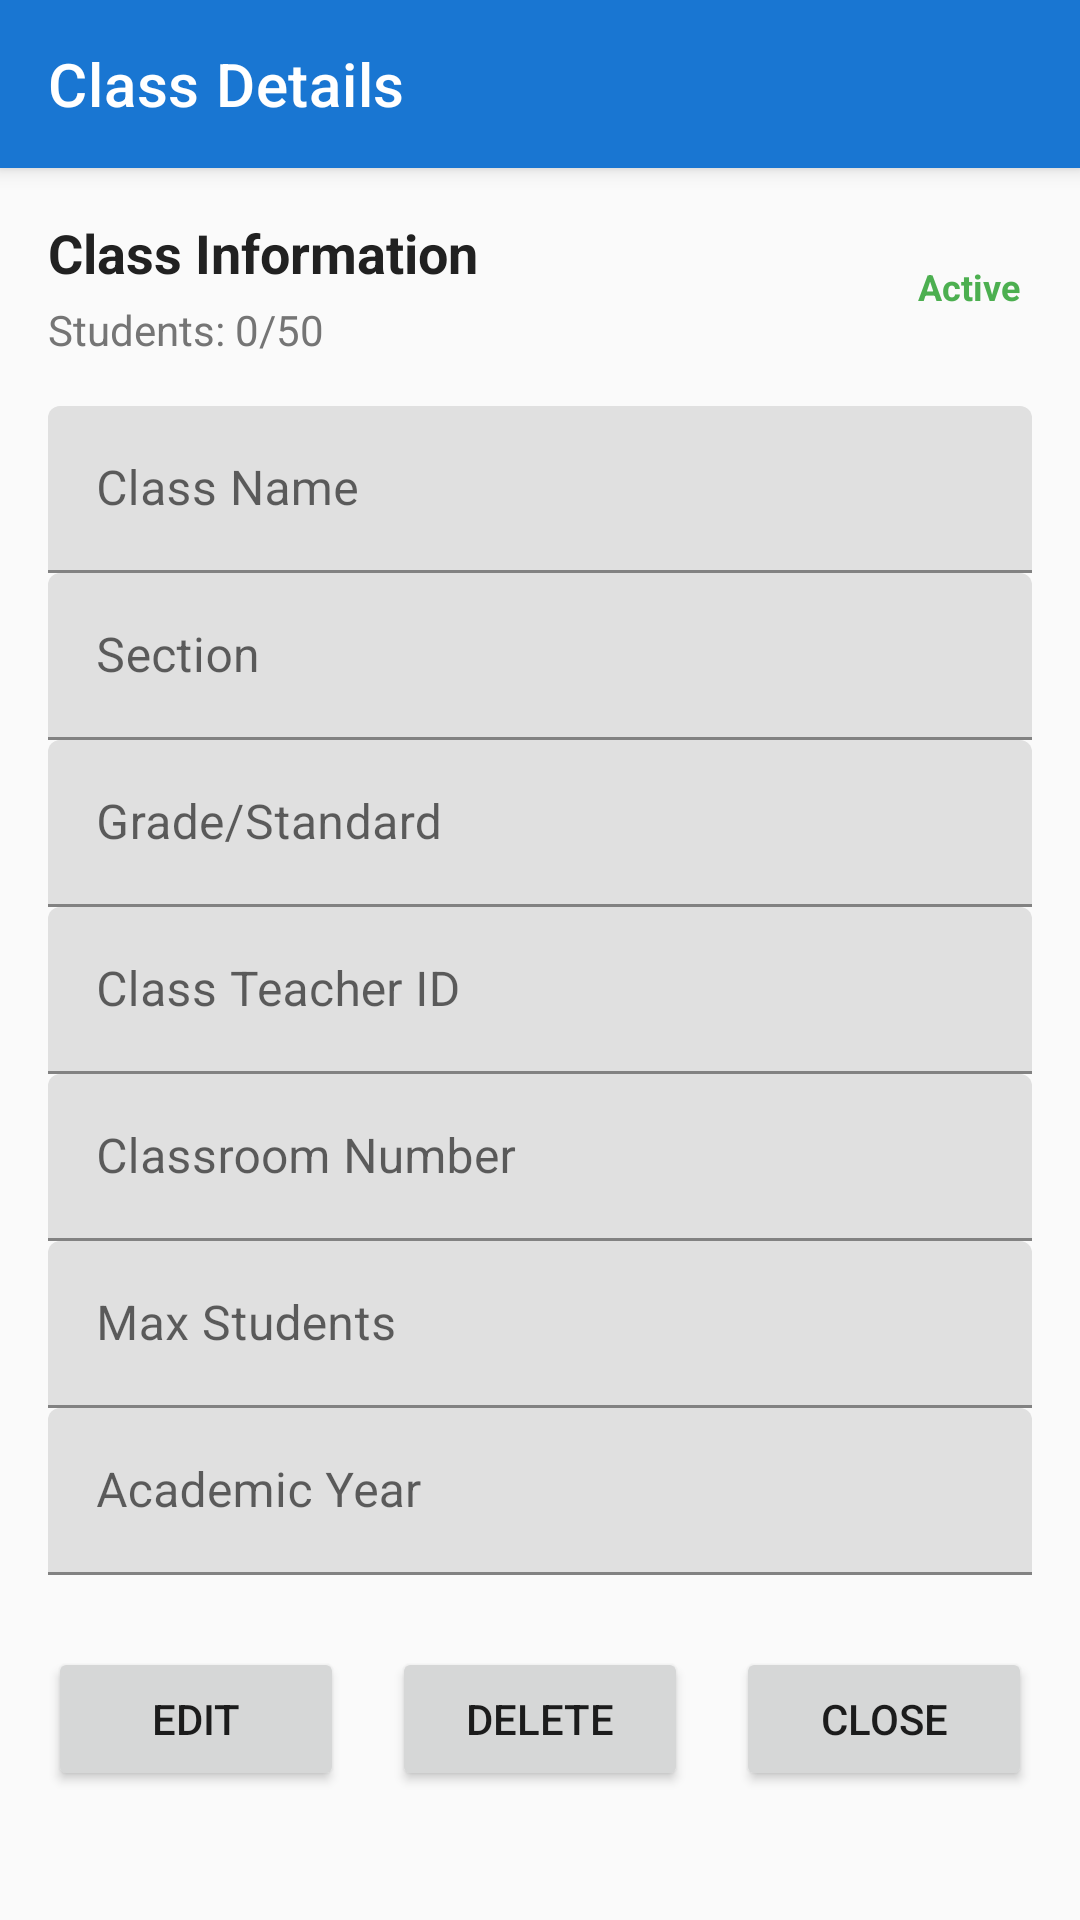

Here is an Android app screen rendered from its layout file. Give the layout XML and the strings, colors and styles it references.
<!-- AndroidManifest.xml: application theme Theme.SchoolManagement -->
<!-- res/layout/activity_class_detail.xml -->
<?xml version="1.0" encoding="utf-8"?>
<androidx.coordinatorlayout.widget.CoordinatorLayout xmlns:android="http://schemas.android.com/apk/res/android"
    xmlns:app="http://schemas.android.com/apk/res-auto"
    xmlns:tools="http://schemas.android.com/tools"
    android:layout_width="match_parent"
    android:layout_height="match_parent"
    tools:context=".activities.classes.ClassDetailActivity">

    <com.google.android.material.appbar.AppBarLayout
        android:layout_width="match_parent"
        android:layout_height="wrap_content"
        android:theme="@style/ThemeOverlay.AppCompat.Dark.ActionBar">

        <androidx.appcompat.widget.Toolbar
            android:id="@+id/toolbar"
            android:layout_width="match_parent"
            android:layout_height="wrap_content"
            android:background="?attr/colorPrimary"
            app:title="Class Details" />
    </com.google.android.material.appbar.AppBarLayout>

    <ScrollView
        android:layout_width="match_parent"
        android:layout_height="match_parent"
        android:padding="16dp"
        app:layout_behavior="@string/appbar_scrolling_view_behavior">

        <LinearLayout
            android:layout_width="match_parent"
            android:layout_height="wrap_content"
            android:orientation="vertical">

            <LinearLayout
                android:layout_width="match_parent"
                android:layout_height="wrap_content"
                android:orientation="horizontal"
                android:gravity="center_vertical"
                android:layout_marginBottom="16dp">

                <LinearLayout
                    android:layout_width="0dp"
                    android:layout_height="wrap_content"
                    android:layout_weight="1"
                    android:orientation="vertical">

                    <TextView
                        android:layout_width="wrap_content"
                        android:layout_height="wrap_content"
                        android:text="Class Information"
                        android:textSize="18sp"
                        android:textStyle="bold"
                        android:textColor="@color/text_primary" />

                    <TextView
                        android:id="@+id/tvStudentCount"
                        android:layout_width="wrap_content"
                        android:layout_height="wrap_content"
                        android:text="Students: 0/50"
                        android:textSize="14sp"
                        android:textColor="@color/text_secondary"
                        android:layout_marginTop="4dp" />
                </LinearLayout>

                <TextView
                    android:id="@+id/tvStatus"
                    android:layout_width="wrap_content"
                    android:layout_height="wrap_content"
                    android:text="Active"
                    android:textSize="12sp"
                    android:textStyle="bold"
                    android:textColor="@color/success"
                    android:background="@drawable/badge_background"
                    android:padding="4dp"
                    android:layout_marginStart="8dp" />
            </LinearLayout>

            <com.google.android.material.textfield.TextInputLayout
                android:layout_width="match_parent"
                android:layout_height="wrap_content"
                android:hint="Class Name">

                <com.google.android.material.textfield.TextInputEditText
                    android:id="@+id/etClassName"
                    android:layout_width="match_parent"
                    android:layout_height="wrap_content"
                    android:inputType="text" />
            </com.google.android.material.textfield.TextInputLayout>

            <com.google.android.material.textfield.TextInputLayout
                android:layout_width="match_parent"
                android:layout_height="wrap_content"
                android:hint="Section">

                <com.google.android.material.textfield.TextInputEditText
                    android:id="@+id/etSection"
                    android:layout_width="match_parent"
                    android:layout_height="wrap_content"
                    android:inputType="text" />
            </com.google.android.material.textfield.TextInputLayout>

            <com.google.android.material.textfield.TextInputLayout
                android:layout_width="match_parent"
                android:layout_height="wrap_content"
                android:hint="Grade/Standard">

                <com.google.android.material.textfield.TextInputEditText
                    android:id="@+id/etGrade"
                    android:layout_width="match_parent"
                    android:layout_height="wrap_content"
                    android:inputType="text" />
            </com.google.android.material.textfield.TextInputLayout>

            <com.google.android.material.textfield.TextInputLayout
                android:layout_width="match_parent"
                android:layout_height="wrap_content"
                android:hint="Class Teacher ID">

                <com.google.android.material.textfield.TextInputEditText
                    android:id="@+id/etClassTeacher"
                    android:layout_width="match_parent"
                    android:layout_height="wrap_content"
                    android:inputType="text" />
            </com.google.android.material.textfield.TextInputLayout>

            <com.google.android.material.textfield.TextInputLayout
                android:layout_width="match_parent"
                android:layout_height="wrap_content"
                android:hint="Classroom Number">

                <com.google.android.material.textfield.TextInputEditText
                    android:id="@+id/etClassroomNumber"
                    android:layout_width="match_parent"
                    android:layout_height="wrap_content"
                    android:inputType="text" />
            </com.google.android.material.textfield.TextInputLayout>

            <com.google.android.material.textfield.TextInputLayout
                android:layout_width="match_parent"
                android:layout_height="wrap_content"
                android:hint="Max Students">

                <com.google.android.material.textfield.TextInputEditText
                    android:id="@+id/etMaxStudents"
                    android:layout_width="match_parent"
                    android:layout_height="wrap_content"
                    android:inputType="number" />
            </com.google.android.material.textfield.TextInputLayout>

            <com.google.android.material.textfield.TextInputLayout
                android:layout_width="match_parent"
                android:layout_height="wrap_content"
                android:hint="Academic Year">

                <com.google.android.material.textfield.TextInputEditText
                    android:id="@+id/etAcademicYear"
                    android:layout_width="match_parent"
                    android:layout_height="wrap_content"
                    android:inputType="text" />
            </com.google.android.material.textfield.TextInputLayout>

            <LinearLayout
                android:layout_width="match_parent"
                android:layout_height="wrap_content"
                android:layout_marginTop="24dp"
                android:gravity="center"
                android:orientation="horizontal">

                <Button
                    android:id="@+id/btnEdit"
                    android:layout_width="0dp"
                    android:layout_height="wrap_content"
                    android:layout_weight="1"
                    android:text="Edit" />

                <Space
                    android:layout_width="16dp"
                    android:layout_height="wrap_content" />

                <Button
                    android:id="@+id/btnDelete"
                    android:layout_width="0dp"
                    android:layout_height="wrap_content"
                    android:layout_weight="1"
                    android:text="Delete" />

                <Space
                    android:layout_width="16dp"
                    android:layout_height="wrap_content" />

                <Button
                    android:id="@+id/btnClose"
                    android:layout_width="0dp"
                    android:layout_height="wrap_content"
                    android:layout_weight="1"
                    android:text="Close" />
            </LinearLayout>

            <ProgressBar
                android:id="@+id/progressBar"
                android:layout_width="wrap_content"
                android:layout_height="wrap_content"
                android:layout_gravity="center"
                android:layout_marginTop="12dp"
                android:visibility="gone" />
        </LinearLayout>
    </ScrollView>
</androidx.coordinatorlayout.widget.CoordinatorLayout>
<!-- resources referenced by this layout -->
<resources>
  <color name="success">#4CAF50</color>
  <color name="text_primary">#212121</color>
  <color name="text_secondary">#757575</color>
  <style name="Theme.SchoolManagement" parent="Theme.MaterialComponents.DayNight.NoActionBar">
          
          <item name="colorPrimary">@color/primary</item>
          <item name="colorPrimaryVariant">@color/primary_dark</item>
          <item name="colorOnPrimary">@color/white</item>
          
          <item name="colorSecondary">@color/accent</item>
          <item name="colorSecondaryVariant">@color/accent</item>
          <item name="colorOnSecondary">@color/black</item>
          
          <item name="android:statusBarColor" tools:targetApi="l">?attr/colorPrimaryVariant</item>
          
          <item name="android:windowBackground">@color/background</item>
      </style>
  <color name="primary">#1976D2</color>
  <color name="primary_dark">#0D47A1</color>
  <color name="white">#FFFFFF</color>
  <color name="accent">#FF9800</color>
  <color name="black">#000000</color>
  <color name="background">#FAFAFA</color>
</resources>
